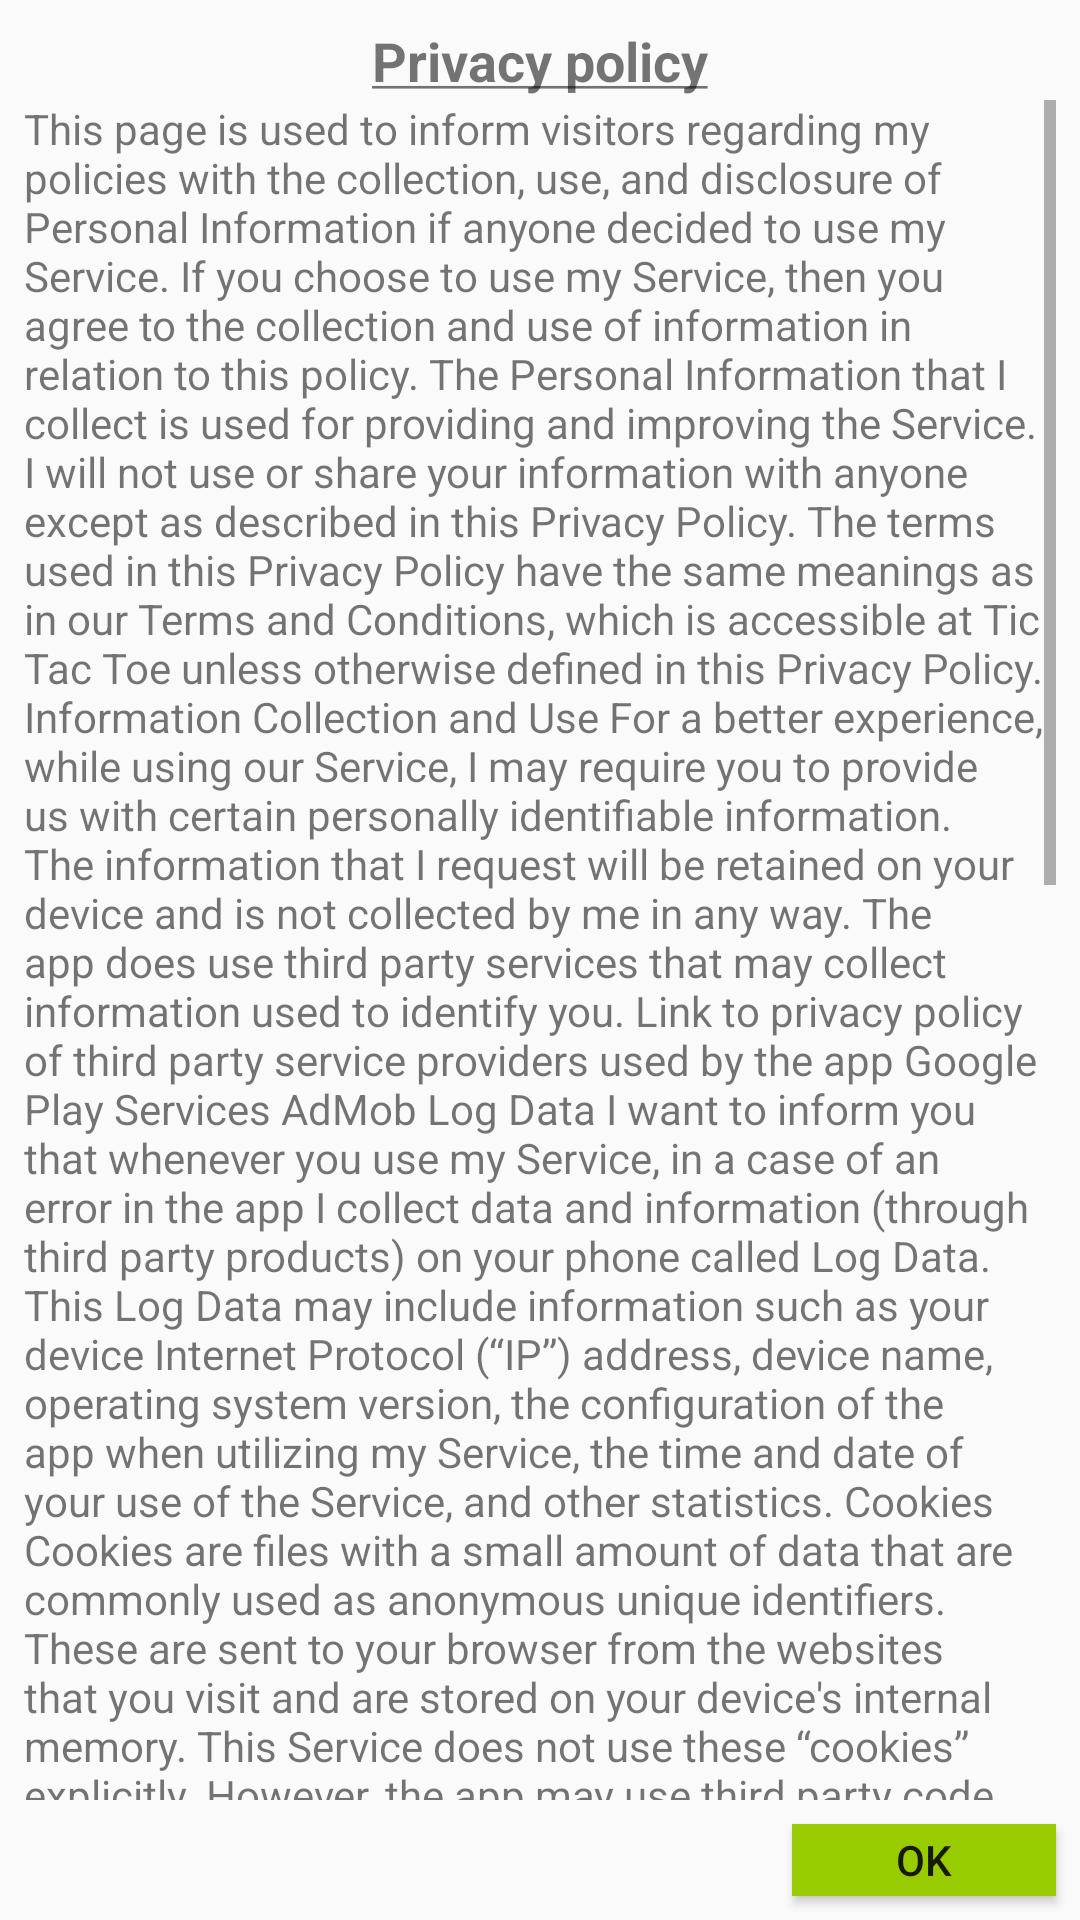

Android layout source for this screen:
<!-- AndroidManifest.xml: application theme AppTheme -->
<!-- res/layout/activity_p_p.xml -->
<?xml version="1.0" encoding="utf-8"?>
<androidx.constraintlayout.widget.ConstraintLayout xmlns:android="http://schemas.android.com/apk/res/android"
    xmlns:app="http://schemas.android.com/apk/res-auto"
    xmlns:tools="http://schemas.android.com/tools"
    android:layout_width="match_parent"
    android:layout_height="match_parent"
    tools:context=".presentation.privacypolicy.PPActivity">

    <TextView
        android:id="@+id/textView"
        android:layout_width="wrap_content"
        android:layout_height="wrap_content"
        android:layout_marginTop="8dp"
        android:text="@string/privacy_policy"
        android:textSize="18sp"
        android:textStyle="bold"
        app:layout_constraintEnd_toEndOf="parent"
        app:layout_constraintStart_toStartOf="parent"
        app:layout_constraintTop_toTopOf="parent" />

    <ScrollView
        android:id="@+id/scrollView2"
        android:layout_width="0dp"
        android:layout_height="0dp"
        android:layout_marginStart="8dp"
        android:layout_marginTop="1dp"
        android:layout_marginEnd="8dp"
        android:layout_marginBottom="8dp"
        app:layout_constraintBottom_toTopOf="@+id/btnOk"
        app:layout_constraintEnd_toEndOf="parent"
        app:layout_constraintStart_toStartOf="parent"
        app:layout_constraintTop_toBottomOf="@+id/textView">

        <TextView
            android:id="@+id/tv_privacy_policy"
            android:layout_width="match_parent"
            android:layout_height="wrap_content"
            android:text="@string/pp_test_text" />
    </ScrollView>

    <Button
        android:id="@+id/btnOk"
        style="@style/SmallButton"
        android:layout_width="wrap_content"
        android:layout_height="wrap_content"
        android:layout_marginEnd="8dp"
        android:layout_marginBottom="8dp"
        android:background="@android:color/holo_green_light"
        android:text="OK"
        app:layout_constraintBottom_toBottomOf="parent"
        app:layout_constraintEnd_toEndOf="parent"
        app:layout_constraintHorizontal_bias="1.0"
        app:layout_constraintStart_toStartOf="parent" />
</androidx.constraintlayout.widget.ConstraintLayout>
<!-- resources referenced by this layout -->
<resources>
  <string name="privacy_policy"><u>Privacy policy</u></string>
  <color name="colorPrimary">#00796B</color>
  <color name="colorPrimaryDark">#004D40</color>
  <color name="colorAccent">#03DAC5</color>
      063915
</resources>
